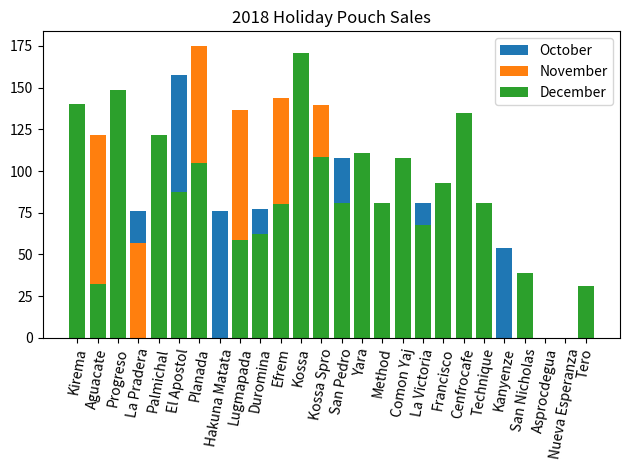

Recreate this plot in Python.
import matplotlib.pyplot as plt 
import numpy as np

coffee_names = ['Kirema', 'Aguacate', 'Progreso', 'La Pradera',
                'Palmichal', 'El Apostol', 'Planada', 'Hakuna Matata',
                'Lugmapada', 'Duromina', 'Efrem', 'Kossa', 'Kossa Spro',
                'San Pedro', 'Yara', 'Method', 'Comon Yaj',
                'La Victoria', 'Francisco', 'Cenfrocafe',
                'Technique', 'Kanyenze', 'San Nicholas',
                'Asprocdegua', 'Nueva Esperanza', 'Tero']
ppp = [16, 13.5, 19.5, 13.5, 17.5, 17.5, 19, 19.5, 15.5, 16, 15.5, 15.5,
       13.5, 18.5, 13.5, 13.5, 13.5, 15.5, 13.5, 13.5, 13.5, 19.5, 13.5, 13.5,
       13.5, 13.5]

oct_2018_sales = [70, 48, 108, 76, 40.5, 157.5, 140, 76, 78, 77.5,
                  144, 108.5, 108.5, 108, 74, 54, 54, 81, 93, 94.5,
                  0, 54, 0, 0, 0, 0]

nov_2018_sales = [70, 121.5, 0, 57, 54, 35, 175, 0, 136.5, 46.5, 
                  144, 108.5, 139.5, 0, 0, 0, 0, 0, 0, 0, 0, 0, 
                  0, 0, 0, 0]

dec_2018_sales = [140, 32, 148.5, 0, 121.5, 87.5, 105, 0, 58.5, 
                  62, 80, 170.5, 108.5, 81, 111, 81, 108, 67.5, 
                  93, 135, 81, 0, 39, 0, 0, 31]



plt.title('2018 Holiday Pouch Sales')
plt.xticks(rotation=80)
plt.bar(coffee_names, oct_2018_sales)
plt.bar(coffee_names, nov_2018_sales)
plt.bar(coffee_names, dec_2018_sales)
plt.tight_layout()
plt.legend(['October', 'November', 'December'])
plt.savefig('2018_monthly_sales.png')
plt.show()

oct_avg = np.mean(oct_2018_sales)
oct_median = np.median(oct_2018_sales)
print(oct_avg, oct_median)
nov_avg = np.mean(nov_2018_sales)
nov_median = np.median(nov_2018_sales)
print(nov_avg, nov_median)
dec_avg = np.mean(dec_2018_sales)
dec_median = np.median(dec_2018_sales)
print(dec_avg, dec_median)
ppp_avg = np.mean(ppp)
ppp_median = np.median(ppp)
print(ppp_avg, ppp_median)

total_holiday_sales = oct_2018_sales + nov_2018_sales + dec_2018_sales
holiday_avg = np.mean(total_holiday_sales)
holiday_median = np.median(total_holiday_sales)
print(holiday_avg, holiday_median)
